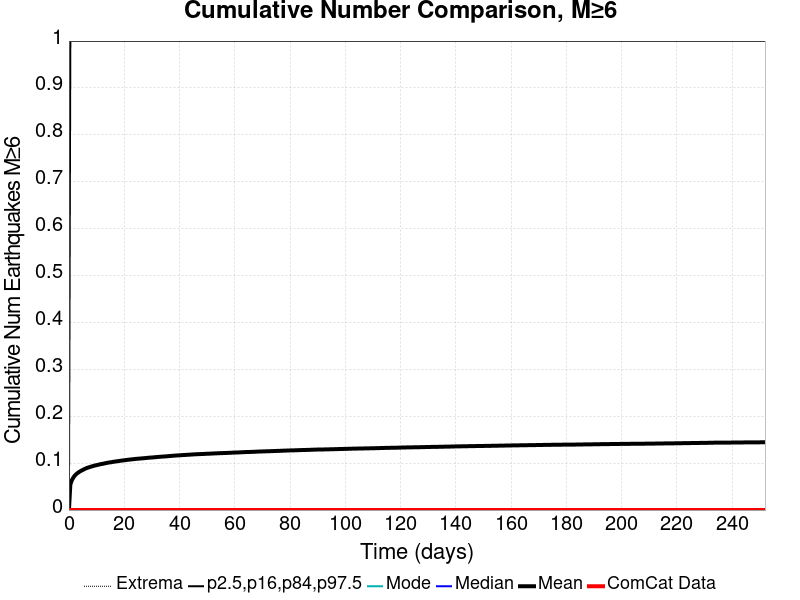

Source data for this figure (header and first rows):
Time (days), ComCat Data, Simulation Mean, Simulation Median, Simulation Mode, Simulation Minimum, Simulation Maximum, 2.5 %-ile, 16 %-ile, 84 %-ile, 97.5 %-ile
0.0, 0.0, 0.0, 0.0, 0.0, 0.0, 0.0, 0.0, 0.0, 0.0, 0.0
0.5048, 0.0, 0.05416, 0.0, 0.0, 0.0, 4.0, 0.0, 0.0, 0.0, 1.0
1.01, 0.0, 0.063, 0.0, 0.0, 0.0, 4.0, 0.0, 0.0, 0.0, 1.0
1.514, 0.0, 0.0686, 0.0, 0.0, 0.0, 4.0, 0.0, 0.0, 0.0, 1.0
2.019, 0.0, 0.07279, 0.0, 0.0, 0.0, 4.0, 0.0, 0.0, 0.0, 1.0
2.524, 0.0, 0.07594, 0.0, 0.0, 0.0, 4.0, 0.0, 0.0, 0.0, 1.0
3.029, 0.0, 0.07851, 0.0, 0.0, 0.0, 4.0, 0.0, 0.0, 0.0, 1.0
3.534, 0.0, 0.0806, 0.0, 0.0, 0.0, 4.0, 0.0, 0.0, 0.0, 1.0
4.038, 0.0, 0.08253, 0.0, 0.0, 0.0, 4.0, 0.0, 0.0, 0.0, 1.0
4.543, 0.0, 0.08413, 0.0, 0.0, 0.0, 4.0, 0.0, 0.0, 0.0, 1.0
5.048, 0.0, 0.08572, 0.0, 0.0, 0.0, 4.0, 0.0, 0.0, 0.0, 1.0
5.553, 0.0, 0.0872, 0.0, 0.0, 0.0, 4.0, 0.0, 0.0, 0.0, 1.0
6.057, 0.0, 0.08861, 0.0, 0.0, 0.0, 4.0, 0.0, 0.0, 0.0, 1.0
6.562, 0.0, 0.08992, 0.0, 0.0, 0.0, 4.0, 0.0, 0.0, 0.0, 1.0
7.067, 0.0, 0.09079, 0.0, 0.0, 0.0, 4.0, 0.0, 0.0, 0.0, 1.0
7.572, 0.0, 0.09181, 0.0, 0.0, 0.0, 4.0, 0.0, 0.0, 0.0, 1.0
8.077, 0.0, 0.0927, 0.0, 0.0, 0.0, 5.0, 0.0, 0.0, 0.0, 1.0
8.581, 0.0, 0.09357, 0.0, 0.0, 0.0, 5.0, 0.0, 0.0, 0.0, 1.0
9.086, 0.0, 0.09456, 0.0, 0.0, 0.0, 5.0, 0.0, 0.0, 0.0, 1.0
9.591, 0.0, 0.09522, 0.0, 0.0, 0.0, 5.0, 0.0, 0.0, 0.0, 1.0
10.1, 0.0, 0.09594, 0.0, 0.0, 0.0, 5.0, 0.0, 0.0, 0.0, 1.0
10.6, 0.0, 0.09663, 0.0, 0.0, 0.0, 5.0, 0.0, 0.0, 0.0, 1.0
11.11, 0.0, 0.09731, 0.0, 0.0, 0.0, 5.0, 0.0, 0.0, 0.0, 1.0
11.61, 0.0, 0.09809, 0.0, 0.0, 0.0, 5.0, 0.0, 0.0, 0.0, 1.0
12.11, 0.0, 0.09847, 0.0, 0.0, 0.0, 5.0, 0.0, 0.0, 0.0, 1.0
12.62, 0.0, 0.0991, 0.0, 0.0, 0.0, 5.0, 0.0, 0.0, 0.0, 1.0
13.12, 0.0, 0.09985, 0.0, 0.0, 0.0, 5.0, 0.0, 0.0, 0.0, 1.0
13.63, 0.0, 0.1004, 0.0, 0.0, 0.0, 5.0, 0.0, 0.0, 0.0, 1.0
14.13, 0.0, 0.101, 0.0, 0.0, 0.0, 5.0, 0.0, 0.0, 0.0, 1.0
14.64, 0.0, 0.1016, 0.0, 0.0, 0.0, 5.0, 0.0, 0.0, 0.0, 1.0
15.14, 0.0, 0.1019, 0.0, 0.0, 0.0, 5.0, 0.0, 0.0, 0.0, 1.0
15.65, 0.0, 0.1024, 0.0, 0.0, 0.0, 5.0, 0.0, 0.0, 0.0, 1.0
16.15, 0.0, 0.103, 0.0, 0.0, 0.0, 5.0, 0.0, 0.0, 0.0, 1.0
16.66, 0.0, 0.1034, 0.0, 0.0, 0.0, 5.0, 0.0, 0.0, 0.0, 1.0
17.16, 0.0, 0.1038, 0.0, 0.0, 0.0, 5.0, 0.0, 0.0, 0.0, 1.0
17.67, 0.0, 0.1042, 0.0, 0.0, 0.0, 5.0, 0.0, 0.0, 0.0, 1.0
18.17, 0.0, 0.1047, 0.0, 0.0, 0.0, 5.0, 0.0, 0.0, 0.0, 1.0
18.68, 0.0, 0.1051, 0.0, 0.0, 0.0, 5.0, 0.0, 0.0, 0.0, 1.0
19.18, 0.0, 0.1056, 0.0, 0.0, 0.0, 5.0, 0.0, 0.0, 0.0, 1.0
19.69, 0.0, 0.1059, 0.0, 0.0, 0.0, 5.0, 0.0, 0.0, 0.0, 1.0
20.19, 0.0, 0.1063, 0.0, 0.0, 0.0, 5.0, 0.0, 0.0, 0.0, 1.0
20.7, 0.0, 0.1067, 0.0, 0.0, 0.0, 5.0, 0.0, 0.0, 0.0, 1.0
21.2, 0.0, 0.1071, 0.0, 0.0, 0.0, 5.0, 0.0, 0.0, 0.0, 1.0
21.71, 0.0, 0.1074, 0.0, 0.0, 0.0, 5.0, 0.0, 0.0, 0.0, 1.0
22.21, 0.0, 0.1077, 0.0, 0.0, 0.0, 5.0, 0.0, 0.0, 0.0, 1.0
22.72, 0.0, 0.1081, 0.0, 0.0, 0.0, 5.0, 0.0, 0.0, 0.0, 1.0
23.22, 0.0, 0.1084, 0.0, 0.0, 0.0, 5.0, 0.0, 0.0, 0.0, 1.0
23.73, 0.0, 0.1088, 0.0, 0.0, 0.0, 5.0, 0.0, 0.0, 0.0, 1.0
24.23, 0.0, 0.1091, 0.0, 0.0, 0.0, 5.0, 0.0, 0.0, 0.0, 1.0
24.73, 0.0, 0.1094, 0.0, 0.0, 0.0, 5.0, 0.0, 0.0, 0.0, 1.0
25.24, 0.0, 0.1096, 0.0, 0.0, 0.0, 5.0, 0.0, 0.0, 0.0, 1.0
25.74, 0.0, 0.1099, 0.0, 0.0, 0.0, 5.0, 0.0, 0.0, 0.0, 1.0
26.25, 0.0, 0.1101, 0.0, 0.0, 0.0, 5.0, 0.0, 0.0, 0.0, 1.0
26.75, 0.0, 0.1104, 0.0, 0.0, 0.0, 5.0, 0.0, 0.0, 0.0, 1.0
27.26, 0.0, 0.1107, 0.0, 0.0, 0.0, 5.0, 0.0, 0.0, 0.0, 1.0
27.76, 0.0, 0.1109, 0.0, 0.0, 0.0, 5.0, 0.0, 0.0, 0.0, 1.0
28.27, 0.0, 0.1112, 0.0, 0.0, 0.0, 5.0, 0.0, 0.0, 0.0, 1.0
28.77, 0.0, 0.1116, 0.0, 0.0, 0.0, 5.0, 0.0, 0.0, 0.0, 1.0
29.28, 0.0, 0.1118, 0.0, 0.0, 0.0, 5.0, 0.0, 0.0, 0.0, 1.0
29.78, 0.0, 0.112, 0.0, 0.0, 0.0, 5.0, 0.0, 0.0, 0.0, 1.0
... 440 more rows
